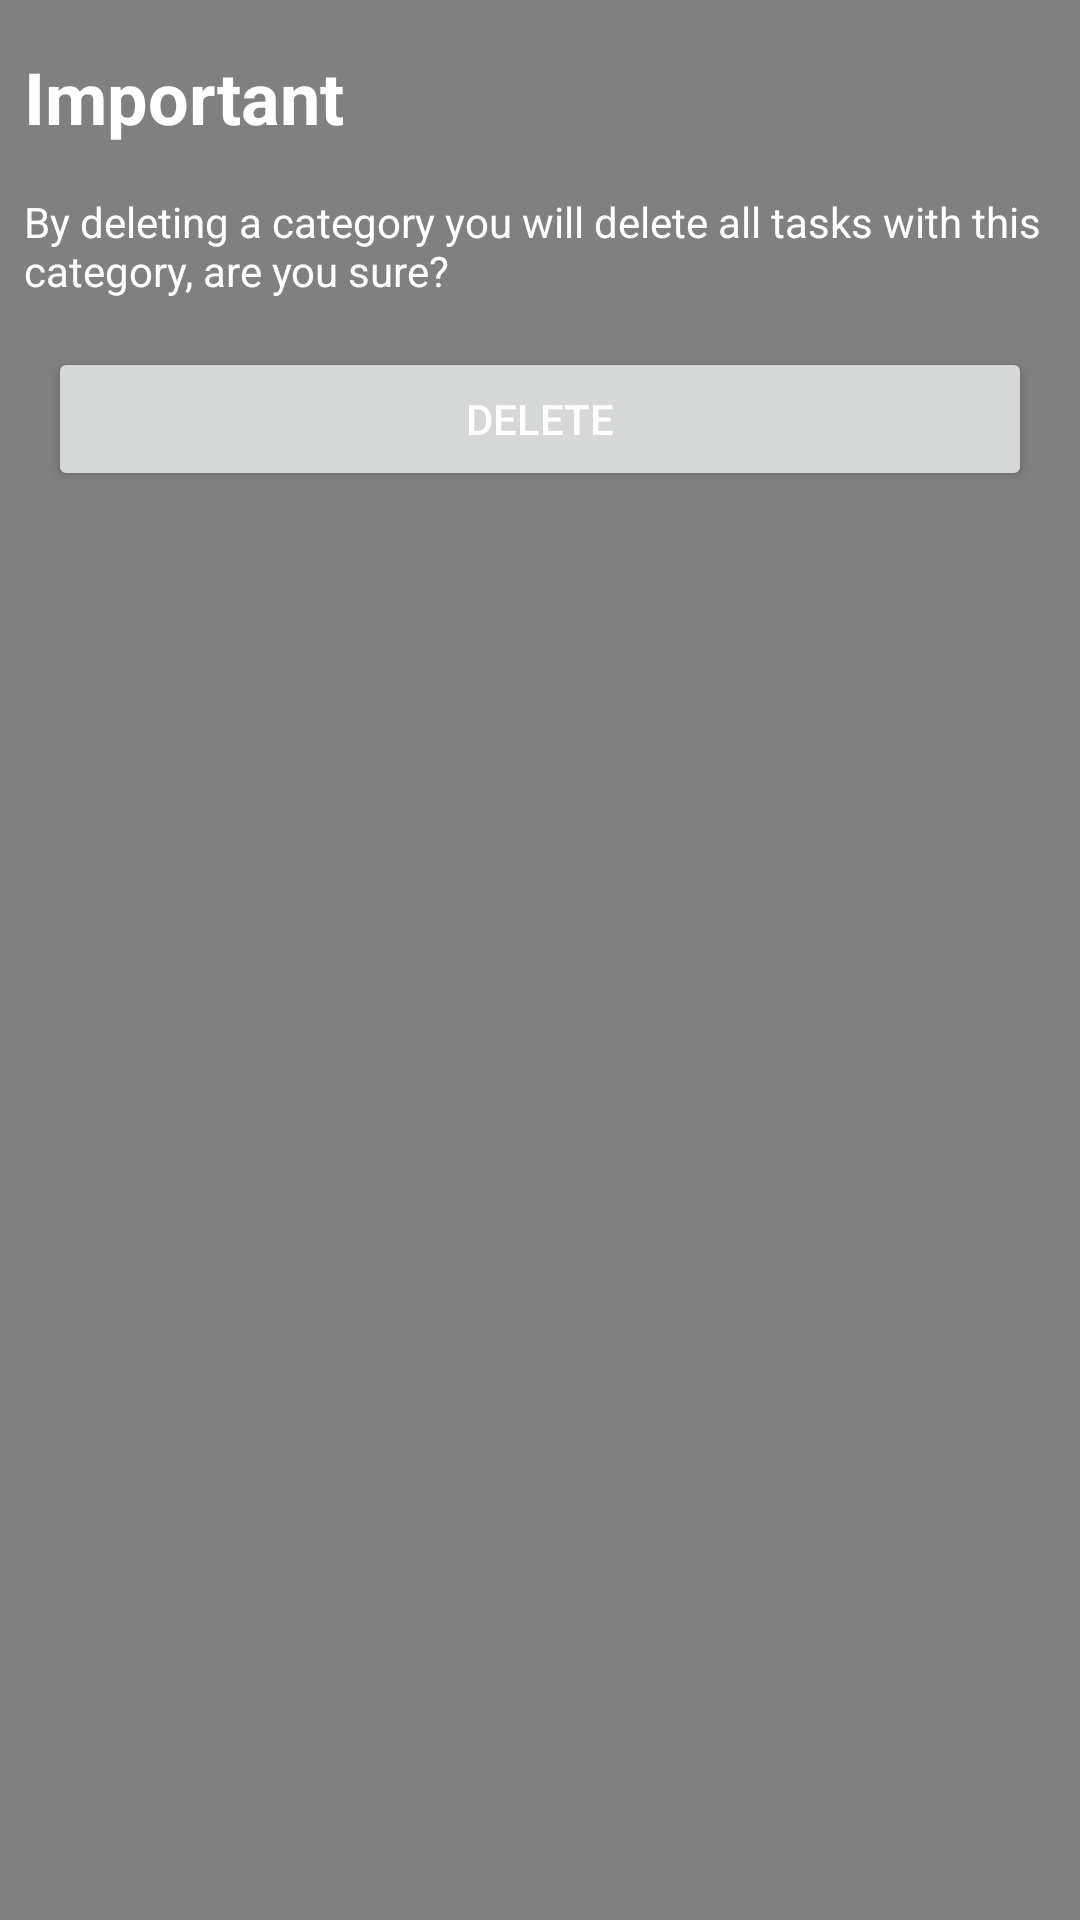

This screen was rendered from an Android layout file. Write that file and the resources it references.
<!-- AndroidManifest.xml: application theme Base.Theme.FinTrack -->
<!-- res/layout/info_bottom_sheet.xml -->
<?xml version="1.0" encoding="utf-8"?>
<LinearLayout xmlns:android="http://schemas.android.com/apk/res/android"
    android:layout_width="match_parent"
    android:layout_height="match_parent"
    android:orientation="vertical"
    android:background="@color/gray">

    <TextView
        android:id="@+id/tv_info_title"
        android:layout_width="match_parent"
        android:layout_height="wrap_content"
        android:layout_marginStart="8dp"
        android:layout_marginTop="16dp"
        android:text="@string/info_title"
        android:textSize="24sp"
        android:textStyle="bold" />

    <TextView
        android:id="@+id/tv_info_description"
        android:layout_width="match_parent"
        android:layout_height="wrap_content"
        android:layout_marginStart="8dp"
        android:layout_marginTop="16dp"
        android:text="@string/category_delete_description" />

    <Button
        android:id="@+id/btn_info"
        android:layout_margin="16dp"
        android:layout_width="match_parent"
        android:layout_height="wrap_content"
        android:text="@string/delete" />


</LinearLayout>
<!-- resources referenced by this layout -->
<resources>
  <color name="gray">#FF808080</color>
  <string name="category_delete_description">By deleting a category you will delete all tasks with this category, are you sure?</string>
  <string name="delete">Delete</string>
  <string name="info_title">Important</string>
  <style name="Base.Theme.FinTrack" parent="Theme.Material3.DayNight.NoActionBar">
          
          <item name="colorPrimary">@color/black</item>
          <item name="android:textColor">@color/white</item>
          <item name="android:textColorSecondary">@color/white</item>
          <item name="android:textColorHint">@android:color/darker_gray</item>
      </style>
  <color name="black">#FF121212</color>
  <color name="white">#FFFFFFFF</color>
</resources>
